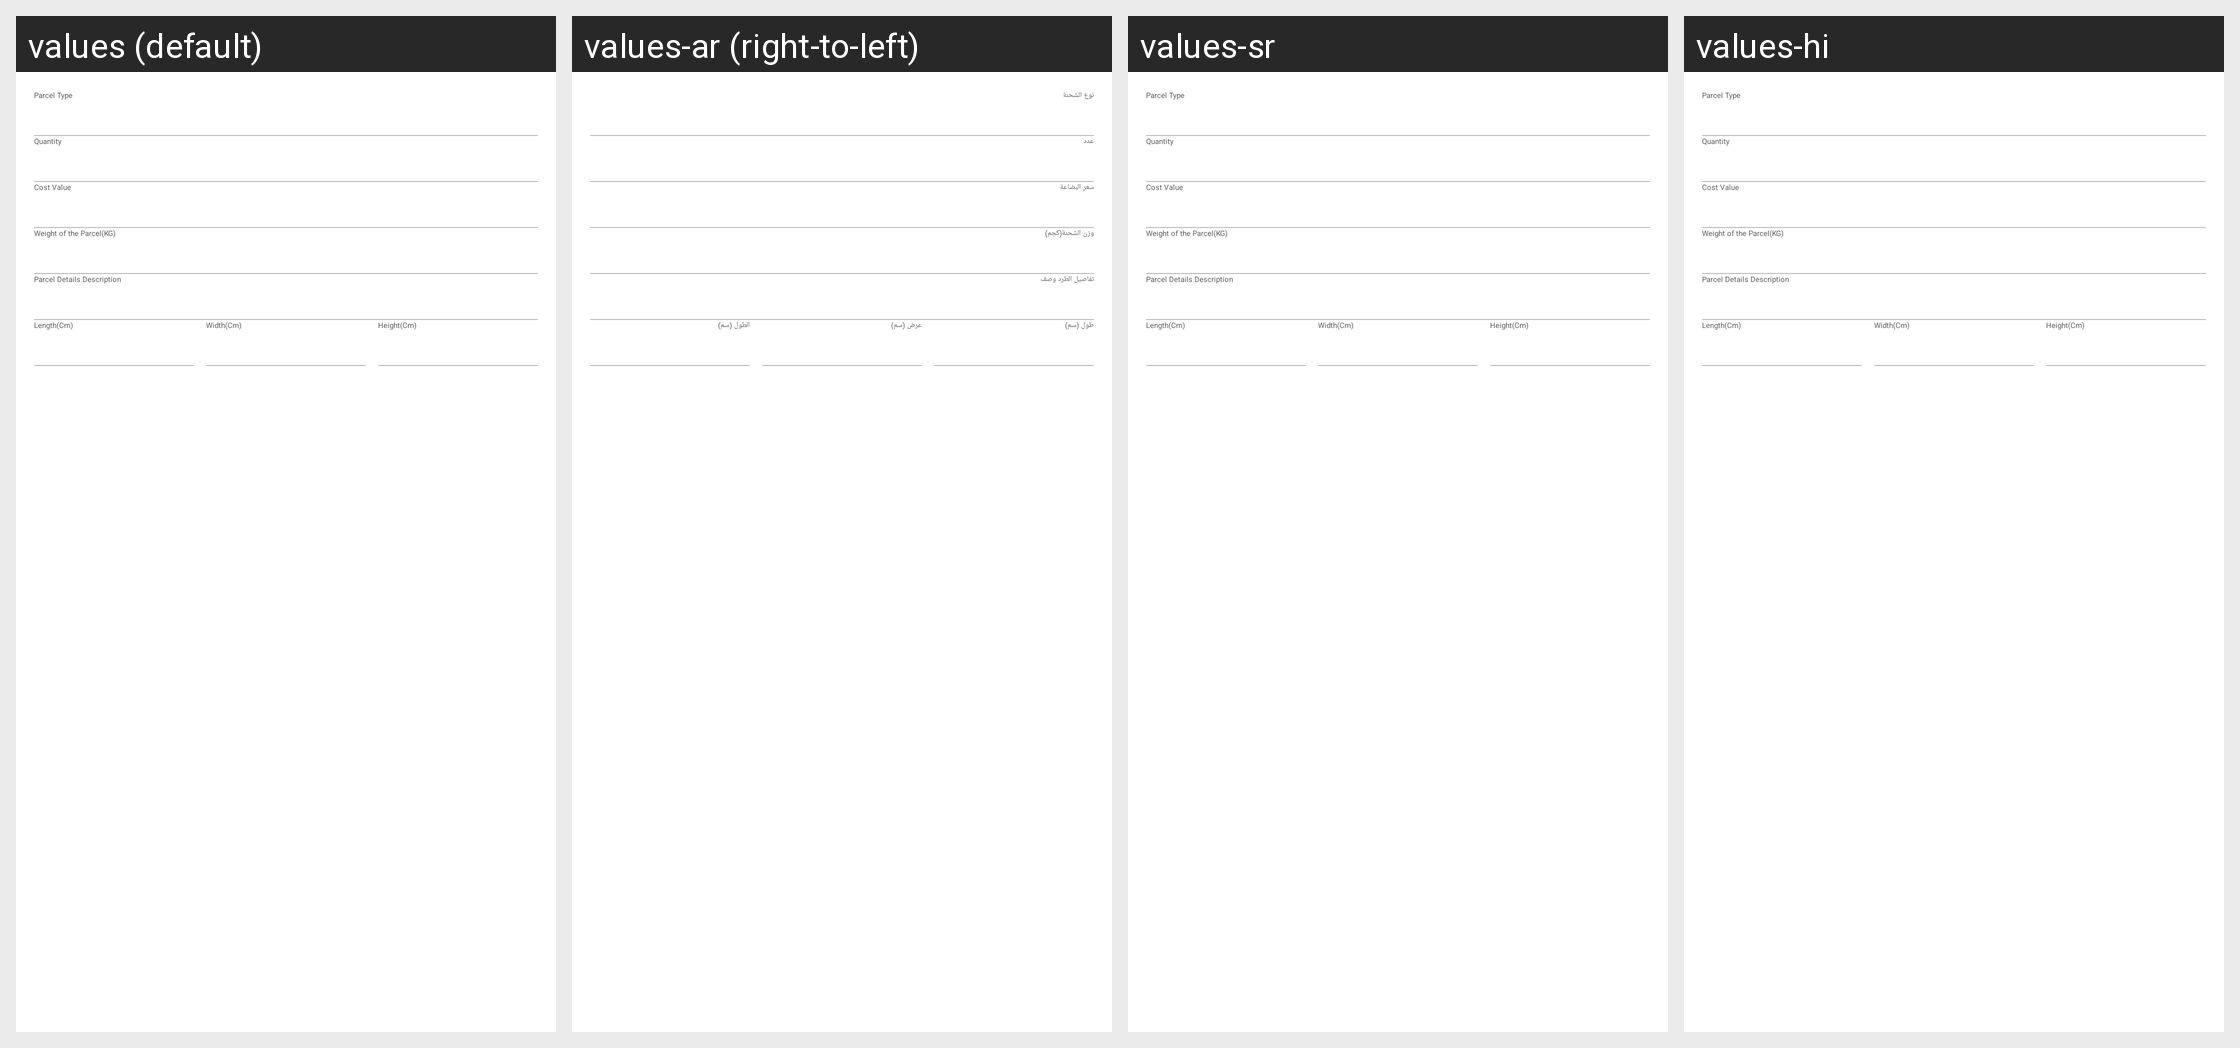

Translations of the strings shown on this Android screen, per locale in the grid:
Android screen res/layout/raw_parcel_info.xml rendered under 4 locales, left to right: values (default), values-ar (right-to-left), values-sr, values-hi. Device: Nexus 5 (rendered at 1080×1920; each locale shown at half size, 540×960, under a caption strip naming it); theme AppTheme.
Other locales in the repository, not shown: values-af, values-az, values-be, values-bn, values-bs, values-cs, values-da, values-de, values-el, values-en-rGB, values-es, values-es-rUS, values-et, values-eu, values-fa, values-fi, values-fr, values-gl, values-gu, values-hr, values-hu, values-hy, values-in, values-is, values-it, values-iw, values-ja, values-ka, values-kk, values-km, values-kn, values-ko, values-ky, values-lo, values-mk, values-ml, values-mn, values-mr, values-ms, values-my, values-nb, values-ne, values-nl, values-pa, values-pl, values-pt, values-pt-rPT, values-ro, values-ru, values-si, values-sk, values-sq, values-sv, values-ta, values-te, values-th, values-tl, values-tr, values-ur, values-uz, values-vi, values-zh-rCN, values-zh-rHK, values-zh-rTW.
Strings drawn on this screen, with the default value and each locale's value (text and hints the layout hard-codes, and strings that could not be matched under every locale, appear in the picture but are not listed):

parcel_type
  values: Parcel Type
  values-ar: نوع الشحنة
  values-sr: Parcel Type  [not translated; the default value is used]
  values-hi: Parcel Type  [not translated; the default value is used]

quantity
  values: Quantity
  values-ar: عدد
  values-sr: Quantity  [not translated; the default value is used]
  values-hi: Quantity  [not translated; the default value is used]

cost_value
  values: Cost Value
  values-ar: سعر البضاعة
  values-sr: Cost Value  [not translated; the default value is used]
  values-hi: Cost Value  [not translated; the default value is used]

weight_of_the_parcel
  values: Weight of the Parcel(KG)
  values-ar: وزن الشحنة(كجم)
  values-sr: Weight of the Parcel(KG)  [not translated; the default value is used]
  values-hi: Weight of the Parcel(KG)  [not translated; the default value is used]

parcel_detail_description
  values: Parcel Details Description
  values-ar: تفاصيل الطرد وصف
  values-sr: Parcel Details Description  [not translated; the default value is used]
  values-hi: Parcel Details Description  [not translated; the default value is used]

length
  values: Length(Cm)
  values-ar: طول (سم)
  values-sr: Length(Cm)  [not translated; the default value is used]
  values-hi: Length(Cm)  [not translated; the default value is used]

width
  values: Width(Cm)
  values-ar: عرض (سم)
  values-sr: Width(Cm)  [not translated; the default value is used]
  values-hi: Width(Cm)  [not translated; the default value is used]

height
  values: Height(Cm)
  values-ar: الطول (سم)
  values-sr: Height(Cm)  [not translated; the default value is used]
  values-hi: Height(Cm)  [not translated; the default value is used]
